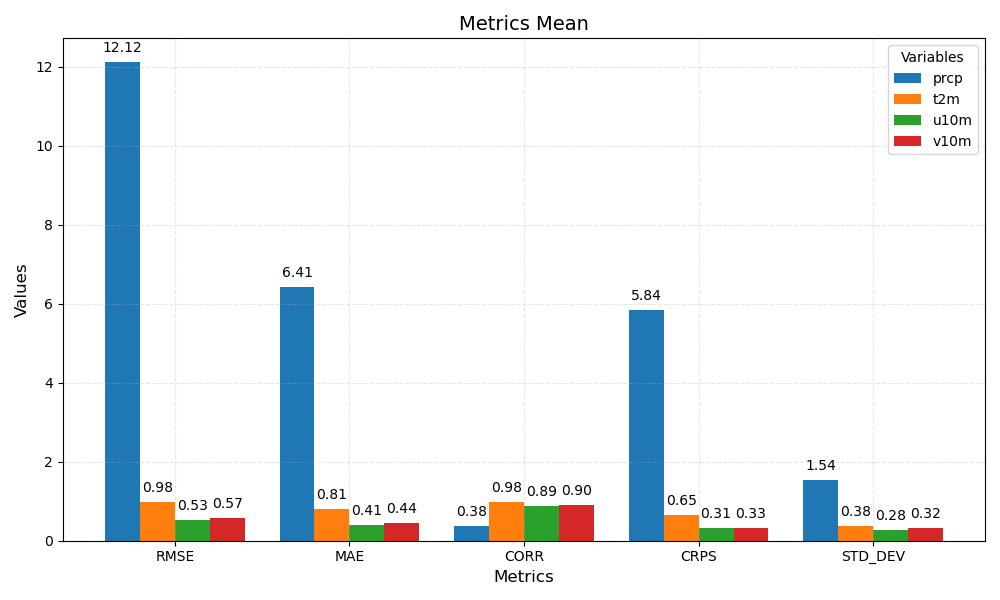

The data file committed next to this chart (first rows):
metric	prcp	t2m	u10m	v10m
RMSE	12.12	0.98	0.53	0.57
MAE	6.41	0.81	0.41	0.44
CORR	0.38	0.98	0.89	0.90
CRPS	5.84	0.65	0.31	0.33
STD_DEV	1.54	0.38	0.28	0.32
